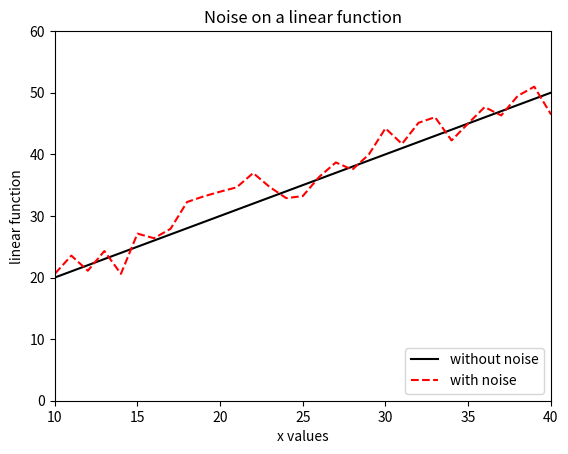

Here is the Python script that generated this plot:

from matplotlib import pyplot as plt
from random import random

x_data = [x for x in range(50)]
y_data = [x + 10 for x in x_data]
noisy_y_data = [x + random()*10+5 for x in x_data]

plt.figure()
curve1 = plt.plot(x_data, y_data, 'k-',  label = 'without noise')
curve2 = plt.plot(x_data, noisy_y_data, 'r--',  label = 'with noise')
# also try: 'k:', 'bs' , 'ro', 'g^', 'gv'

plt.title('Noise on a linear function')
plt.xlabel('x values')
plt.ylabel('linear function')
plt.legend(loc='lower right')
plt.axis([10,40,0,60])

plt.savefig('lineplot.png')
